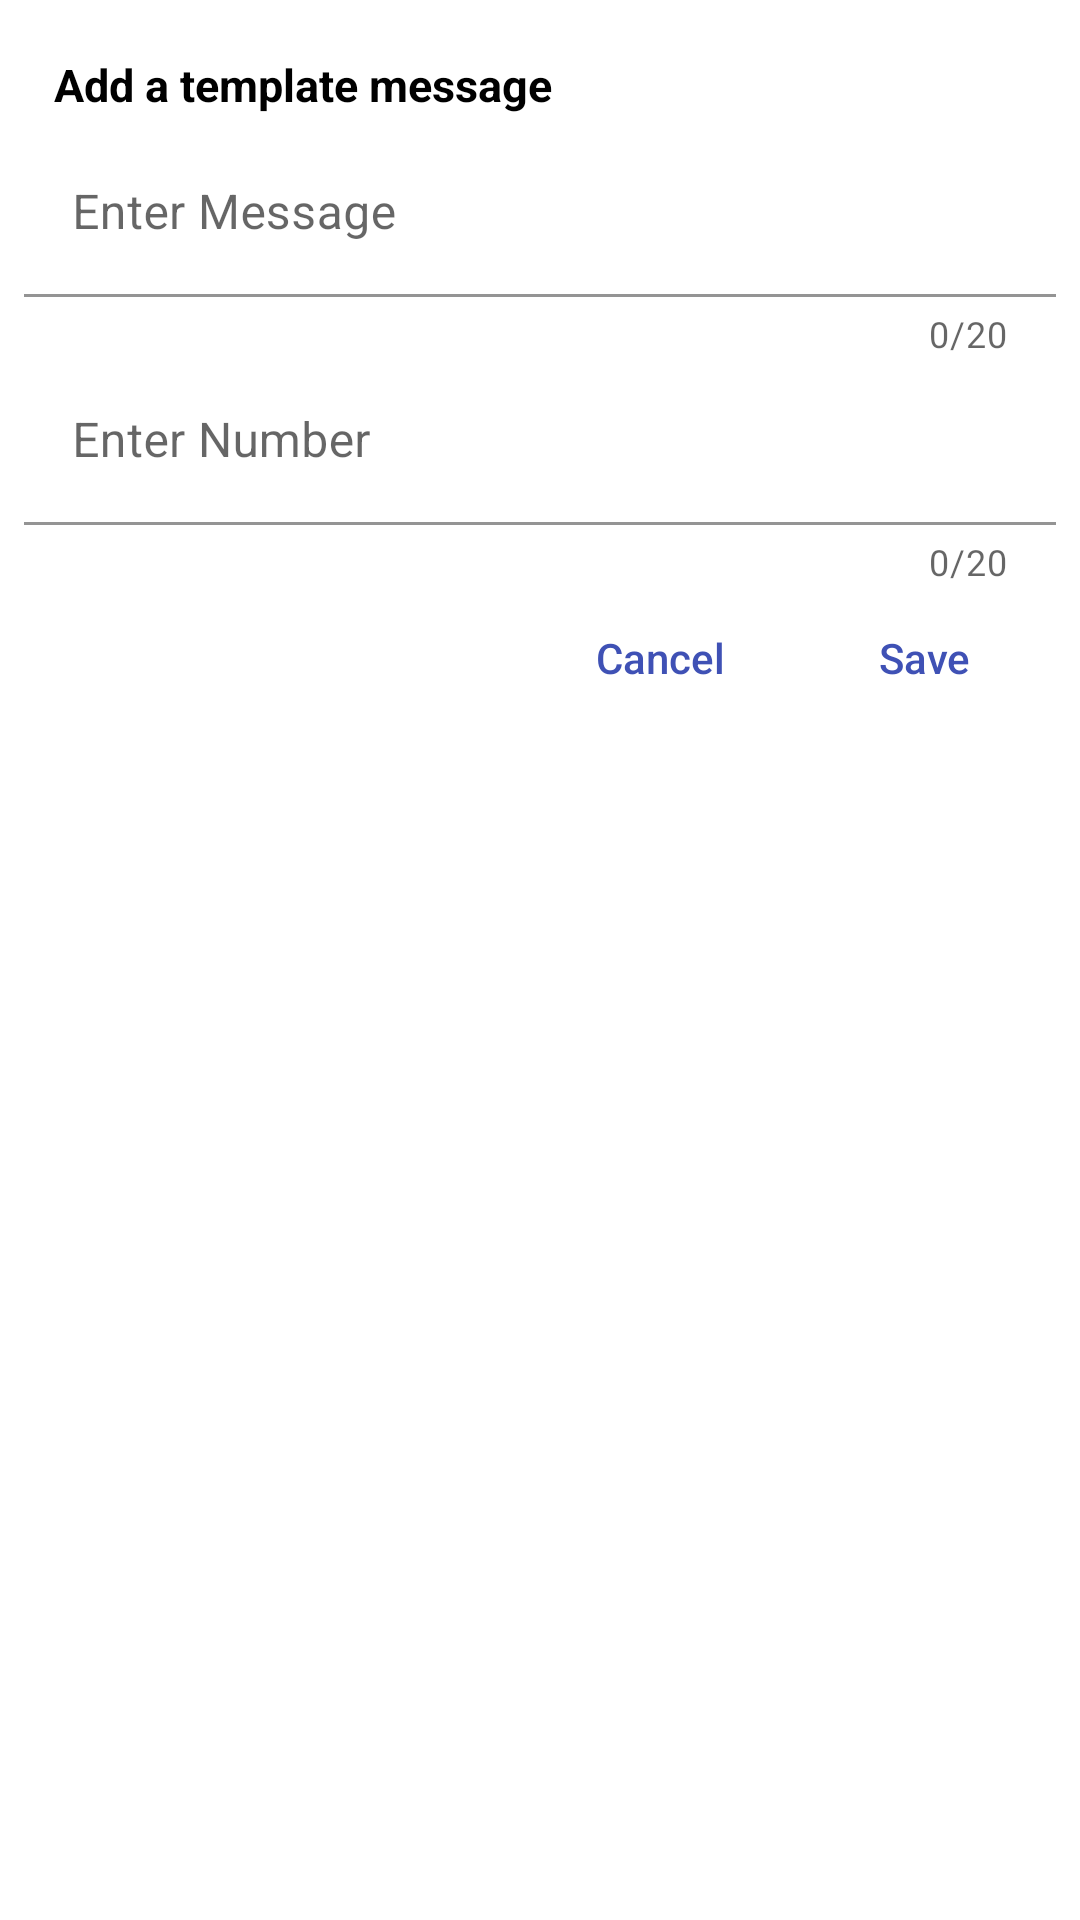

The Android layout XML behind this screen, and the referenced resources:
<!-- AndroidManifest.xml: application theme AppTheme -->
<!-- res/layout/send_message_bottom_dialog.xml -->
<?xml version="1.0" encoding="utf-8"?>
<androidx.core.widget.NestedScrollView xmlns:android="http://schemas.android.com/apk/res/android"
    xmlns:app="http://schemas.android.com/apk/res-auto"
    android:layout_width="match_parent"
    android:layout_height="wrap_content"
    android:layout_margin="@dimen/_5dp"
    android:minHeight="@dimen/_200dp"
    android:padding="@dimen/_8dp"
    app:behavior_peekHeight="60dp"
    app:layout_behavior="@string/bottom_sheet_behavior">

    <androidx.constraintlayout.widget.ConstraintLayout
        android:layout_width="match_parent"
        android:layout_height="wrap_content">

        <com.google.android.material.textview.MaterialTextView
            android:id="@+id/hTitleTv"
            style="@style/hBottomSheetTvStyle1"
            android:text="@string/add_a_template_message"
            app:layout_constraintEnd_toEndOf="parent"
            app:layout_constraintStart_toStartOf="parent"
            app:layout_constraintTop_toTopOf="parent" />

        <com.google.android.material.textfield.TextInputLayout
            android:id="@+id/hMesageTIL"
            style="@style/hEditBottomSheetTiLStyle"
            android:hint="@string/enter_message"
            app:layout_constraintEnd_toEndOf="parent"
            app:layout_constraintStart_toStartOf="parent"
            app:layout_constraintTop_toBottomOf="@id/hTitleTv">

            <com.google.android.material.textfield.TextInputEditText
                android:id="@+id/hMessageEt"
                style="@style/hEditBottomSheetTiETStyle"
                android:layout_width="match_parent"
                android:layout_height="wrap_content"
                android:focusable="true" />
        </com.google.android.material.textfield.TextInputLayout>


        <com.google.android.material.textfield.TextInputLayout
            android:id="@+id/hNumberTiL"
            style="@style/hEditBottomSheetTiLStyle"
            android:hint="@string/enter_number"
            app:layout_constraintEnd_toEndOf="parent"
            app:layout_constraintStart_toStartOf="parent"
            app:layout_constraintTop_toBottomOf="@id/hMesageTIL">

            <com.google.android.material.textfield.TextInputEditText
                android:id="@+id/hNumberEt"
                style="@style/hEditBottomSheetTiETStyle"
                android:layout_width="match_parent"
                android:layout_height="wrap_content"
                android:focusable="true" />
        </com.google.android.material.textfield.TextInputLayout>

        <com.google.android.material.button.MaterialButton
            android:id="@+id/hSaveB"
            style="@style/Widget.AppCompat.Button.Borderless"
            android:layout_width="wrap_content"
            android:layout_height="wrap_content"
            android:text="Save"
            android:textAllCaps="false"
            android:textColor="@color/colorPrimary"
            app:layout_constraintEnd_toEndOf="parent"
            app:layout_constraintTop_toBottomOf="@id/hNumberTiL" />

        <com.google.android.material.button.MaterialButton
            android:id="@+id/hCancelB"
            style="@style/Widget.AppCompat.Button.Borderless"
            android:layout_width="wrap_content"
            android:layout_height="wrap_content"
            android:text="@string/cancel"
            android:textAllCaps="false"
            android:textColor="@color/colorPrimary"
            app:layout_constraintEnd_toStartOf="@id/hSaveB"
            app:layout_constraintTop_toBottomOf="@id/hNumberTiL" />
    </androidx.constraintlayout.widget.ConstraintLayout>
</androidx.core.widget.NestedScrollView>
<!-- resources referenced by this layout -->
<resources>
  <color name="colorPrimary">#3f51b5</color>
  <dimen name="_200dp">200dp</dimen>
  <dimen name="_5dp">5dp</dimen>
  <dimen name="_8dp">8dp</dimen>
  <string name="add_a_template_message">Add a template message</string>
  <string name="cancel">Cancel</string>
  <string name="enter_message">Enter Message</string>
  <string name="enter_number">Enter Number</string>
  <style name="hBottomSheetTvStyle1">
  
          <item name="android:layout_width">match_parent</item>
          <item name="android:layout_height">wrap_content</item>
          <item name="android:layout_margin">@dimen/_5dp</item>
          <item name="android:padding">@dimen/_5dp</item>
          <item name="android:textColor">@color/black</item>
          <item name="android:textSize">@dimen/_15sp</item>
          <item name="android:textStyle">bold</item>
  
  
      </style>
  <style name="hEditBottomSheetTiETStyle">
          <item name="android:layout_height">wrap_content</item>
          <item name="android:layout_width">match_parent</item>
          <item name="android:background">@color/white</item>
          <item name="android:inputType">textCapSentences</item>
      </style>
  <style name="hEditBottomSheetTiLStyle" parent="Widget.MaterialComponents.TextInputLayout.FilledBox">
          <item name="android:theme">@style/hEditBottomSheetTILTheme</item>
          <item name="android:layout_height">wrap_content</item>
          <item name="android:layout_width">match_parent</item>
          <item name="android:background">@color/white</item>
          <item name="errorEnabled">true</item>
          <item name="counterEnabled">true</item>
          <item name="counterMaxLength">20</item>
      </style>
  <style name="AppTheme" parent="Theme.MaterialComponents.DayNight.NoActionBar">
          
          <item name="colorPrimary">@color/purple_500</item>
          <item name="colorPrimaryVariant">@color/purple_700</item>
          <item name="colorOnPrimary">@color/white</item>
          
          <item name="colorSecondary">@color/teal_200</item>
          <item name="colorSecondaryVariant">@color/teal_700</item>
          <item name="colorOnSecondary">@color/black</item>
          
          <item name="android:statusBarColor" tools:targetApi="l">?attr/colorPrimaryVariant</item>
          <item name="bottomSheetDialogTheme">@style/hBottomSheetDialogTheme</item>
  
      </style>
  <color name="black">#FF000000</color>
  <dimen name="_15sp">15sp</dimen>
  <color name="white">#FFFFFFFF</color>
  <style name="hEditBottomSheetTILTheme">
          <item name="colorAccent">@color/colorPrimary</item>
          <item name="colorPrimary">@color/colorPrimary</item>
      </style>
  <color name="purple_500">#FF6200EE</color>
  <color name="purple_700">#FF3700B3</color>
  <color name="teal_200">#FF03DAC5</color>
  <color name="teal_700">#FF018786</color>
  <style name="hBottomSheetDialogTheme" parent="Theme.Design.Light.BottomSheetDialog">
          <item name="bottomSheetStyle">@style/AppModalStyle</item>
  
      </style>
  <style name="AppModalStyle" parent="Widget.Design.BottomSheet.Modal">
          <item name="android:background">@drawable/round_top</item>
      </style>
  <!-- drawable round_top (drawable) -->
  <?xml version="1.0" encoding="utf-8"?>
  <shape xmlns:android="http://schemas.android.com/apk/res/android"
      android:shape="rectangle">
      <corners
          android:topLeftRadius="@dimen/_12dp"
          android:topRightRadius="@dimen/_12dp" />
      <padding android:top="@dimen/_5dp" />
      <solid android:color="@color/white" />
  </shape>
  <dimen name="_12dp">12dp</dimen>
</resources>
